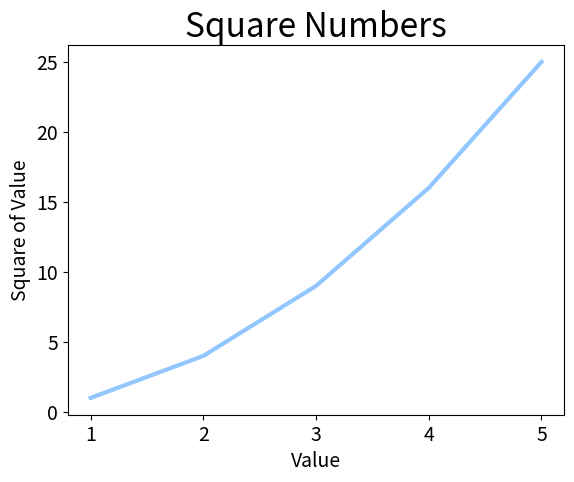

This figure's Python source:
"""
Using Built-in Styles
Matplotlib has a number of predefined styles available, with good starting settings for background
colors, gridlines, line widths, fonts, font sizes, and more that will make your visualizations
appealing without requiring much customization.
"""

import matplotlib.pyplot as plt

input_values = [1, 2, 3, 4, 5]
squares = [1, 4, 9, 16, 25]

plt.style.use("seaborn-v0_8-pastel")  # add this line
fig, ax = plt.subplots()
ax.plot(input_values, squares, linewidth=3)

# Set chart title and label axes.
ax.set_title("Square Numbers", fontsize=24)
ax.set_xlabel("Value", fontsize=14)
ax.set_ylabel("Square of Value", fontsize=14)

# Set size of tick labels.
ax.tick_params(axis="both", labelsize=14)

plt.show()

"""
import matplotlib.pyplot as plt
plt.style.available

[type above in console to see the styles available on your system]

['Solarize_Light2', '_classic_test_patch', '_mpl-gallery', '_mpl-gallery-nogrid', 'bmh',
'classic', 'dark_background', 'fast', 'fivethirtyeight', 'ggplot', 'grayscale', 'seaborn-v0_8',
'seaborn-v0_8-bright', 'seaborn-v0_8-colorblind', 'seaborn-v0_8-dark', 'seaborn-v0_8-dark-palette',
'seaborn-v0_8-darkgrid', 'seaborn-v0_8-deep', 'seaborn-v0_8-muted', 'seaborn-v0_8-notebook',
'seaborn-v0_8-paper', 'seaborn-v0_8-pastel', 'seaborn-v0_8-poster', 'seaborn-v0_8-talk',
'seaborn-v0_8-ticks', 'seaborn-v0_8-white', 'seaborn-v0_8-whitegrid', 'tableau-colorblind10']
"""
